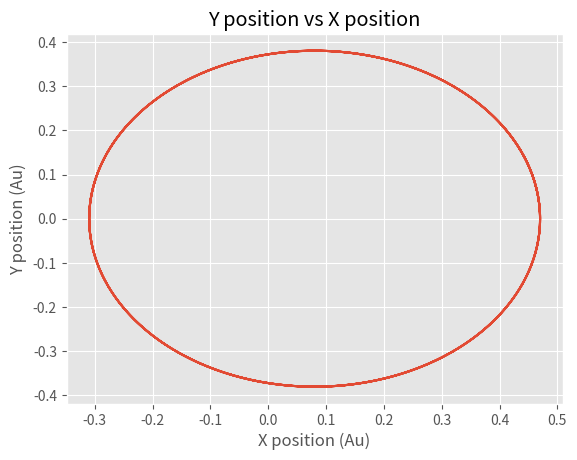

The matplotlib source for this figure:
# -*- coding: utf-8 -*-
"""
Created on Sat Nov  2 14:40:21 2019

@author: VidharshanaSivakumar
"""

import numpy as np
import matplotlib.pyplot as plt
plt.style.use("ggplot")

##Pseudocode for modelling the classical orbit of mercury
#Define  constants 
#Create lists for postion in x and y, velocity in x and y with the intial conditions given
#Compute the number of iterations that will be required to update the lists for the given length of time 

#Running the for loop for # of iterations calculated above
#For each iteration use the Euler-cromer method to compute the value of positions and velocities
#The rearranged equations to be used are as follows

#Vx_i+1= (-dt*G*M_s*X_i)/((X_i**2+Y_i**2)**(3/2)) + Vx_i   
#Vy_i+1= (-dt*G*M_s*Y_i)/((X_i**2+Y_i**2)**(3/2)) + Vy_i

#X_i+1= dt*Vx_i+1 + X_i
#Y_i+1= dt*Vy_i+1+ Y_i

#Add the updated values to the predefined lists

#Plotting the results
#Create a time axis to plot using the time length and time step given
#Plot x position vs time with labelled axes
#Plot y position vs time with labelled axes
#Plot x position vs y position




#Implementing code with data for Mercury (part C)


# Constants to be used in code
#Mass of Sun in Kilograms
M_s= 1

#1 astronomical unit(approximately distance between Sun and Earth)
Au= 1 #1.496*110**11m

#Gravitational constant
G= 39.5 #AU^3 / M_s*yr^2

#Alpha
a= 0.01 # AU**2

#Questions

#Rearranged Equations  for reference ( Using the Euler Cromer method)
#Vx_i+1= (-dt*G*M_s*X_i)/((X_i**2+Y_i**2)**(3/2)) + Vx_i   
#Vy_i+1= (-dt*G*M_s*Y_i)/((X_i**2+Y_i**2)**(3/2)) + Vy_i

#X_i+1= dt*Vx_i+1 + X_i
#Y_i+1= dt*Vy_i+1+ Y_i

#Initialize Storage Lists
X= [0.47] # X Position (Au)
Y= [0.0] # Y Position (Au)
V_x= [0.0] # X velocity (Au/year)
V_y= [8.17] #Y velocity (Au/year)

#Time assortments
T_t= 1 # total integration time is 1 year
dt= 0.0001  # time step is 0.0001 years
Steps= T_t/dt  # total number of iterations that the for loop will run for

#Integrating
for i in np.arange(0,int(Steps)):

    V_x1= (-dt*G*M_s*X[i])/((X[i]**2+Y[i]**2)**(3/2)) + V_x[i] #Computes value from existing entries using equation
    
    V_x.append(V_x1)   # Appends to initialized storage lists
    
    V_y1= (-dt*G*M_s*Y[i])/((X[i]**2+Y[i]**2)**(3/2)) + V_y[i]
    V_y.append(V_y1)
    
    X_1= dt*V_x[i+1]+X[i]
    X.append(X_1)
    
    Y_1=dt*V_y[i+1]+Y[i]
    Y.append(Y_1)
    

    
##Plotting the Results
T_ax= np.arange(0,1+dt,dt) # Time axis from 0 to 1 year in interval dt

#Plot of Y position vs X position
plt.figure(3)
plt.title("Y position vs X position")
plt.xlabel("X position (Au)")
plt.ylabel("Y position (Au)")
plt.plot(X,Y)
plt.savefig("Y_vs_X.pdf")
plt.show()
  